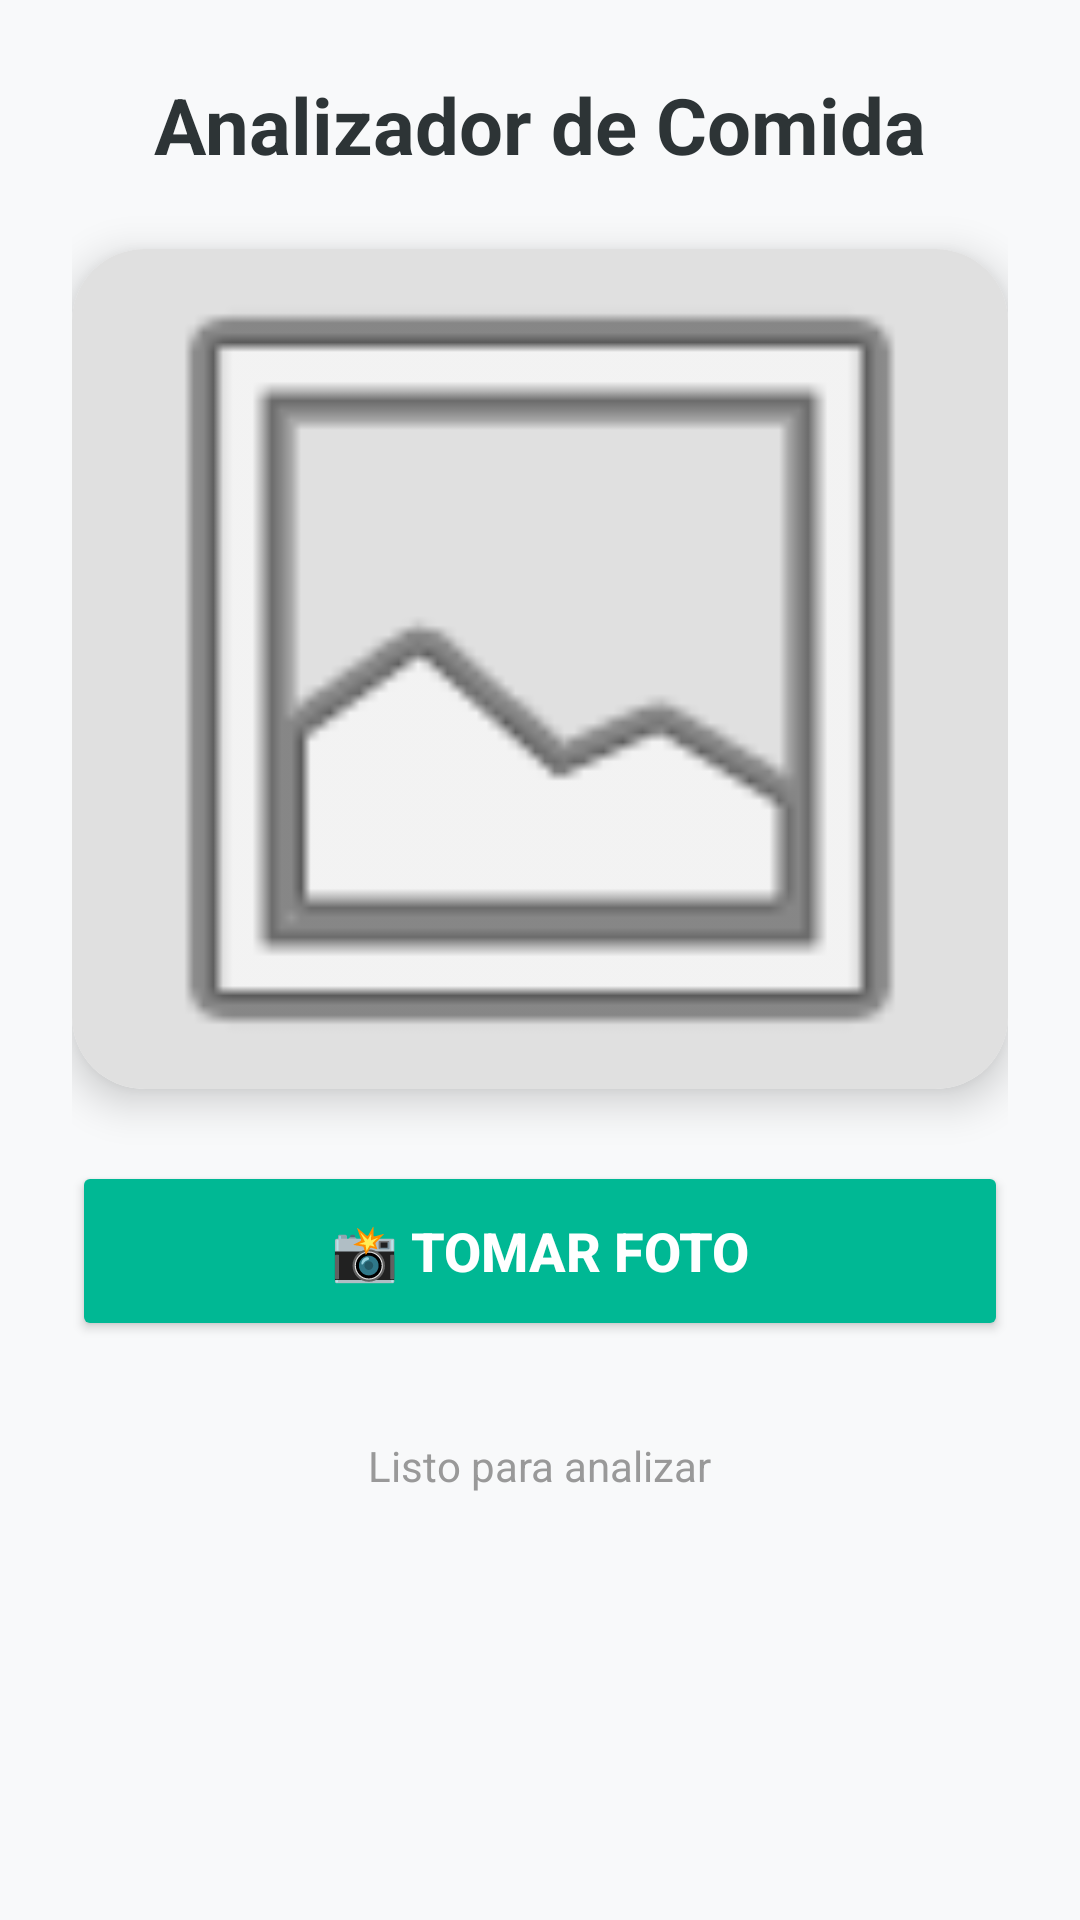

Reconstruct the res/layout file that produces this screen, plus the resources it refers to.
<!-- AndroidManifest.xml: application theme Theme.ProyectoFitrition -->
<!-- res/layout/fragment_nutrition.xml -->
<?xml version="1.0" encoding="utf-8"?>
<ScrollView xmlns:android="http://schemas.android.com/apk/res/android"
    xmlns:app="http://schemas.android.com/apk/res-auto"
    xmlns:tools="http://schemas.android.com/tools"
    android:layout_width="match_parent"
    android:layout_height="match_parent"
    android:fillViewport="true"
    android:background="#F8F9FA"
    tools:context=".NutritionFragment">

    <LinearLayout
        android:layout_width="match_parent"
        android:layout_height="wrap_content"
        android:orientation="vertical"
        android:padding="24dp"
        android:gravity="center_horizontal">

        <TextView
            android:layout_width="wrap_content"
            android:layout_height="wrap_content"
            android:text="Analizador de Comida"
            android:textSize="26sp"
            android:textStyle="bold"
            android:textColor="#2D3436"
            android:layout_marginBottom="24dp"/>

        <androidx.cardview.widget.CardView
            android:layout_width="match_parent"
            android:layout_height="280dp"
            android:layout_marginBottom="24dp"
            app:cardCornerRadius="24dp"
            app:cardElevation="8dp">

            <ImageView
                android:id="@+id/imageViewFood"
                android:layout_width="match_parent"
                android:layout_height="match_parent"
                android:scaleType="centerCrop"
                android:src="@android:drawable/ic_menu_gallery"
                android:background="#E0E0E0"
                android:contentDescription="Foto de comida" />
        </androidx.cardview.widget.CardView>

        <Button
            android:id="@+id/btnCamera"
            android:layout_width="match_parent"
            android:layout_height="60dp"
            android:text="📸 Tomar Foto"
            android:textSize="18sp"
            android:textStyle="bold"
            app:cornerRadius="12dp"
            android:backgroundTint="#00B894"
            android:textColor="#FFFFFF"
            android:layout_marginBottom="24dp"/>

        <com.airbnb.lottie.LottieAnimationView
            android:id="@+id/animationView"
            android:layout_width="180dp"
            android:layout_height="180dp"
            android:layout_gravity="center"
            app:lottie_rawRes="@raw/loading_food"
            app:lottie_loop="true"
            app:lottie_autoPlay="true"
            android:visibility="gone"
            android:layout_marginBottom="16dp"/>

        <GridLayout
            android:id="@+id/resultsGrid"
            android:layout_width="match_parent"
            android:layout_height="wrap_content"
            android:columnCount="2"
            android:rowCount="2"
            android:alignmentMode="alignMargins"
            android:columnOrderPreserved="false"
            android:useDefaultMargins="true"
            android:visibility="gone"> <androidx.cardview.widget.CardView
            android:layout_width="0dp"
            android:layout_height="wrap_content"
            android:layout_columnWeight="1"
            android:layout_marginBottom="16dp"
            android:layout_marginEnd="8dp"
            app:cardCornerRadius="16dp"
            app:cardElevation="4dp"
            app:cardBackgroundColor="#FFEAA7">
            <LinearLayout
                android:layout_width="match_parent"
                android:layout_height="wrap_content"
                android:orientation="vertical"
                android:padding="16dp"
                android:gravity="center">
                <TextView android:text="🔥 Calorías" android:textSize="14sp" android:textColor="#666"
                    android:layout_width="wrap_content"
                    android:layout_height="wrap_content" />
                <TextView android:id="@+id/tvCalories" android:text="--" android:textSize="24sp" android:textStyle="bold" android:textColor="#333"
                    android:layout_width="wrap_content"
                    android:layout_height="wrap_content" />
                <TextView android:text="kcal" android:textSize="12sp" android:textColor="#666"
                    android:layout_width="wrap_content"
                    android:layout_height="wrap_content" />
            </LinearLayout>
        </androidx.cardview.widget.CardView>

            <androidx.cardview.widget.CardView
                android:layout_width="0dp"
                android:layout_height="wrap_content"
                android:layout_columnWeight="1"
                android:layout_marginBottom="16dp"
                android:layout_marginStart="8dp"
                app:cardCornerRadius="16dp"
                app:cardElevation="4dp"
                app:cardBackgroundColor="#FF7675">
                <LinearLayout
                    android:layout_width="match_parent"
                    android:layout_height="wrap_content"
                    android:orientation="vertical"
                    android:padding="16dp"
                    android:gravity="center">
                    <TextView android:text="🥩 Proteínas" android:textSize="14sp" android:textColor="#FFF"
                        android:layout_width="wrap_content"
                        android:layout_height="wrap_content" />
                    <TextView android:id="@+id/tvProtein" android:text="--" android:textSize="24sp" android:textStyle="bold" android:textColor="#FFF"
                        android:layout_width="wrap_content"
                        android:layout_height="wrap_content" />
                    <TextView android:text="g" android:textSize="12sp" android:textColor="#FAFAFA"
                        android:layout_width="wrap_content"
                        android:layout_height="wrap_content" />
                </LinearLayout>
            </androidx.cardview.widget.CardView>

            <androidx.cardview.widget.CardView
                android:layout_width="0dp"
                android:layout_height="wrap_content"
                android:layout_columnWeight="1"
                android:layout_marginEnd="8dp"
                app:cardCornerRadius="16dp"
                app:cardElevation="4dp"
                app:cardBackgroundColor="#FD79A8">
                <LinearLayout
                    android:layout_width="match_parent"
                    android:layout_height="wrap_content"
                    android:orientation="vertical"
                    android:padding="16dp"
                    android:gravity="center">
                    <TextView android:text="🥑 Grasas" android:textSize="14sp" android:textColor="#FFF"
                        android:layout_width="wrap_content"
                        android:layout_height="wrap_content" />
                    <TextView android:id="@+id/tvFat" android:text="--" android:textSize="24sp" android:textStyle="bold" android:textColor="#FFF"
                        android:layout_width="wrap_content"
                        android:layout_height="wrap_content" />
                    <TextView android:text="g" android:textSize="12sp" android:textColor="#FAFAFA"
                        android:layout_width="wrap_content"
                        android:layout_height="wrap_content" />
                </LinearLayout>
            </androidx.cardview.widget.CardView>

            <androidx.cardview.widget.CardView
                android:layout_width="0dp"
                android:layout_height="wrap_content"
                android:layout_columnWeight="1"
                android:layout_marginStart="8dp"
                app:cardCornerRadius="16dp"
                app:cardElevation="4dp"
                app:cardBackgroundColor="#74B9FF">
                <LinearLayout
                    android:layout_width="match_parent"
                    android:layout_height="wrap_content"
                    android:orientation="vertical"
                    android:padding="16dp"
                    android:gravity="center">
                    <TextView android:text="🍞 Carbs" android:textSize="14sp" android:textColor="#FFF"
                        android:layout_width="wrap_content"
                        android:layout_height="wrap_content" />
                    <TextView android:id="@+id/tvCarbs" android:text="--" android:textSize="24sp" android:textStyle="bold" android:textColor="#FFF"
                        android:layout_width="wrap_content"
                        android:layout_height="wrap_content" />
                    <TextView android:text="g" android:textSize="12sp" android:textColor="#FAFAFA"
                        android:layout_width="wrap_content"
                        android:layout_height="wrap_content" />
                </LinearLayout>
            </androidx.cardview.widget.CardView>

        </GridLayout>

        <Button
            android:id="@+id/btnChef"
            android:layout_width="match_parent"
            android:layout_height="60dp"
            android:text="👨‍🍳 ¿Cómo lo cocino?"
            android:textSize="18sp"
            android:textStyle="bold"
            app:cornerRadius="12dp"
            android:backgroundTint="#FF7675"
            android:textColor="#FFFFFF"
            android:layout_marginBottom="24dp"
            android:layout_marginTop="16dp"
            android:visibility="gone" />

        <TextView
            android:id="@+id/textViewStatus"
            android:layout_width="wrap_content"
            android:layout_height="wrap_content"
            android:text="Listo para analizar"
            android:textSize="14sp"
            android:textColor="#999"
            android:layout_marginTop="8dp"/>

    </LinearLayout>
</ScrollView>
<!-- resources referenced by this layout -->
<resources>
  <style name="Theme.ProyectoFitrition" parent="Base.Theme.ProyectoFitrition" />
  <style name="Base.Theme.ProyectoFitrition" parent="Theme.Material3.DayNight.NoActionBar">
          
          
      </style>
</resources>
